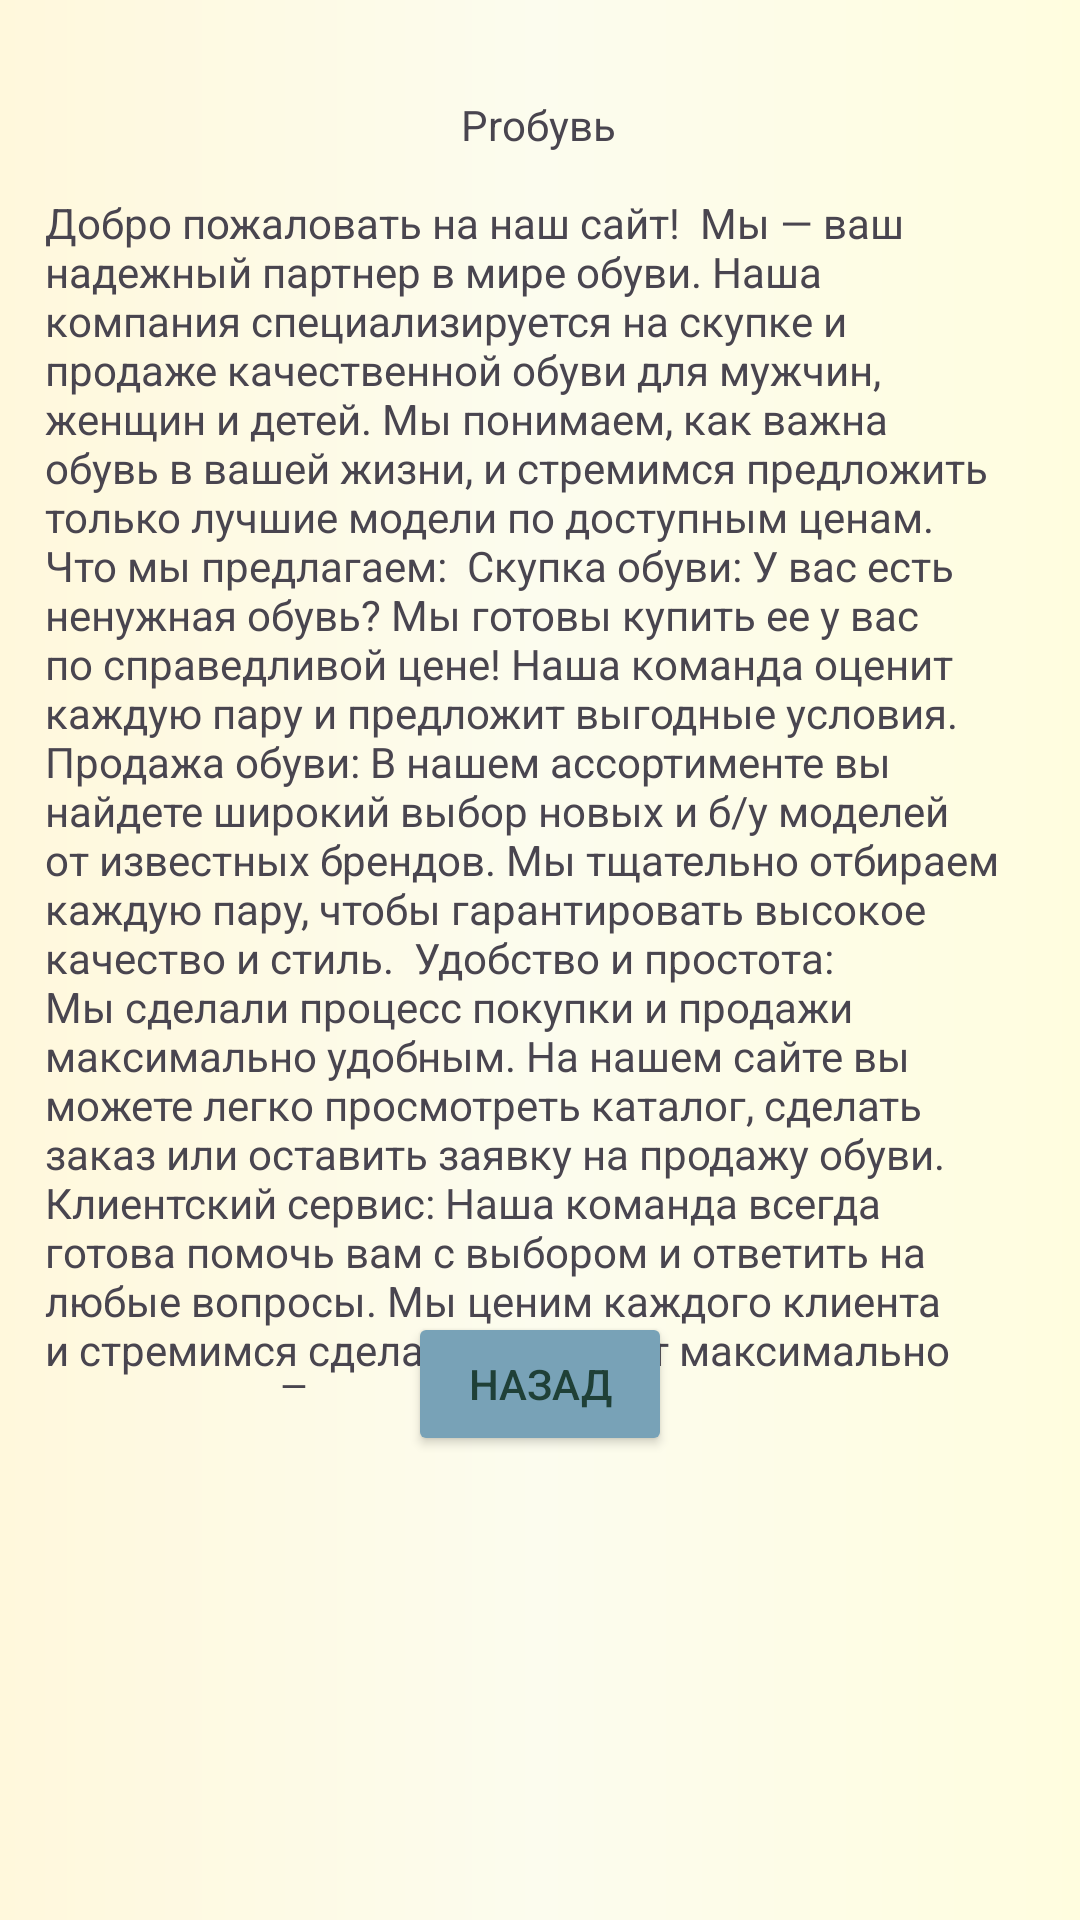

Here is an Android app screen rendered from its layout file. Give the layout XML and the strings, colors and styles it references.
<!-- AndroidManifest.xml: application theme Theme.Chashka4 -->
<!-- res/layout/activity_main3.xml -->
<?xml version="1.0" encoding="utf-8"?>
<androidx.constraintlayout.widget.ConstraintLayout xmlns:android="http://schemas.android.com/apk/res/android"
    xmlns:app="http://schemas.android.com/apk/res-auto"
    xmlns:tools="http://schemas.android.com/tools"
    android:id="@+id/main"
    android:background="@drawable/phone"
    android:layout_width="match_parent"
    android:layout_height="match_parent"
    tools:context=".MainActivity3">

    <Button
        android:id="@+id/button6"
        style="@style/cButtstyle"
        android:layout_width="wrap_content"
        android:layout_height="wrap_content"
        android:text="Назад"
        app:layout_constraintBottom_toBottomOf="parent"
        app:layout_constraintEnd_toEndOf="parent"
        app:layout_constraintStart_toStartOf="parent"
        app:layout_constraintTop_toTopOf="parent"
        app:layout_constraintVertical_bias="0.739" />

    <TextView
        android:id="@+id/textView"
        android:layout_width="0dp"
        android:layout_height="398dp"
        android:layout_margin="15dp"
        android:text="Добро пожаловать на наш сайт!  Мы — ваш надежный партнер в мире обуви. Наша компания специализируется на скупке и продаже качественной обуви для мужчин, женщин и детей. Мы понимаем, как важна обувь в вашей жизни, и стремимся предложить только лучшие модели по доступным ценам.  Что мы предлагаем:  Скупка обуви: У вас есть ненужная обувь? Мы готовы купить ее у вас по справедливой цене! Наша команда оценит каждую пару и предложит выгодные условия.  Продажа обуви: В нашем ассортименте вы найдете широкий выбор новых и б/у моделей от известных брендов. Мы тщательно отбираем каждую пару, чтобы гарантировать высокое качество и стиль.  Удобство и простота: Мы сделали процесс покупки и продажи максимально удобным. На нашем сайте вы можете легко просмотреть каталог, сделать заказ или оставить заявку на продажу обуви.  Клиентский сервис: Наша команда всегда готова помочь вам с выбором и ответить на любые вопросы. Мы ценим каждого клиента и стремимся сделать ваш опыт максимально приятным.  Присоединяйтесь к нашему сообществу любителей обуви! Следите за нашими акциями и новинками, чтобы не упустить лучшие предложения.  С нами ваша обувь всегда будет в моде!  "
        app:layout_constraintBottom_toBottomOf="parent"
        app:layout_constraintEnd_toEndOf="parent"
        app:layout_constraintStart_toStartOf="parent"
        app:layout_constraintTop_toTopOf="parent"
        app:layout_constraintVertical_bias="0.234" />

    <TextView
        android:id="@+id/textView2"
        android:layout_width="wrap_content"
        android:layout_height="wrap_content"
        android:layout_marginTop="32dp"
        android:text="Proбувь"
        app:layout_constraintEnd_toEndOf="parent"
        app:layout_constraintHorizontal_bias="0.498"
        app:layout_constraintStart_toStartOf="parent"
        app:layout_constraintTop_toTopOf="parent" />
</androidx.constraintlayout.widget.ConstraintLayout>
<!-- resources referenced by this layout -->
<resources>
  <!-- drawable phone (drawable) -->
  <?xml version="1.0" encoding="utf-8"?>
  <shape xmlns:android="http://schemas.android.com/apk/res/android">
      <gradient android:centerColor="#FCFCEE"></gradient>
      <gradient android:startColor="#FFF8DC"></gradient>
      <gradient android:endColor="#FFFDDF"></gradient>
  </shape>
  <style name="cButtstyle">
          <item name="android:layout_width">wrap_content</item>
          <item name="android:layout_height">wrap_content</item>
          <item name="android:backgroundTint">#78A2B7</item>
          <item name="android:textColor">#1F4037</item>
      </style>
  <style name="Theme.Chashka4" parent="Base.Theme.Chashka4" />
  <style name="Base.Theme.Chashka4" parent="Theme.Material3.DayNight.NoActionBar">
          
          
      </style>
</resources>
